Image classification data set "lta" (telescopeuser/fastai on GitHub). Class labels (2): congested, not congested.

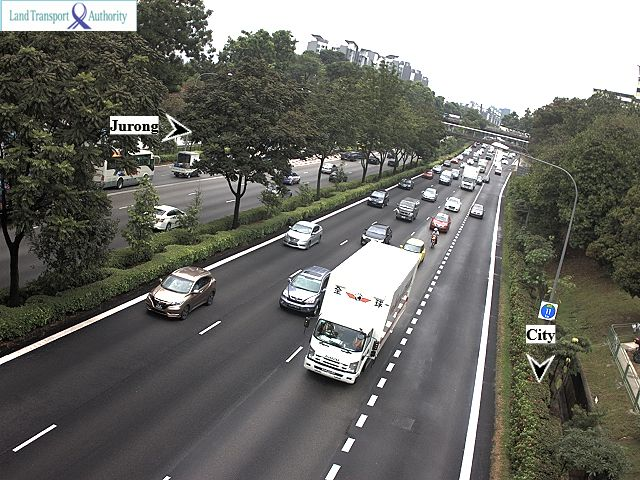
Label: congested

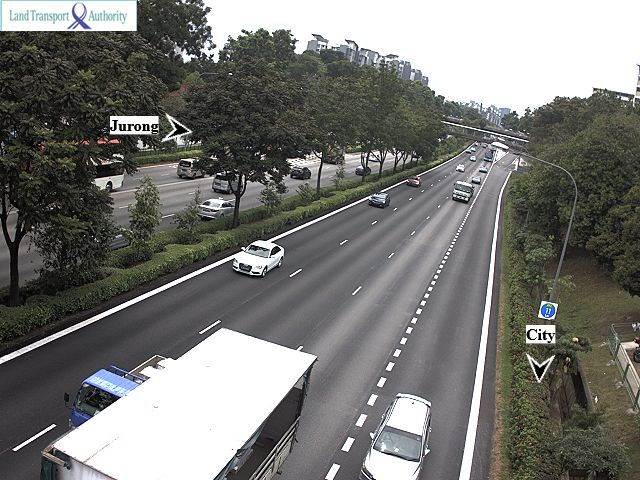
Label: not congested

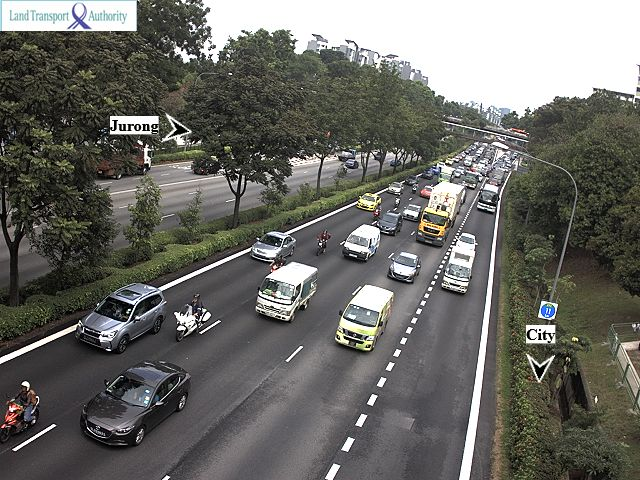
Label: congested

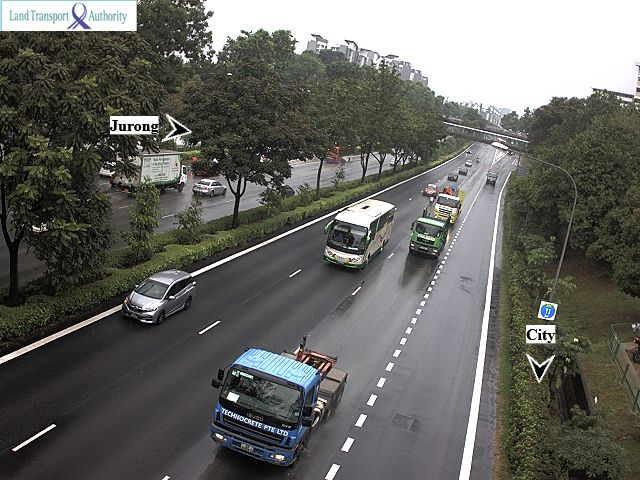
Label: not congested

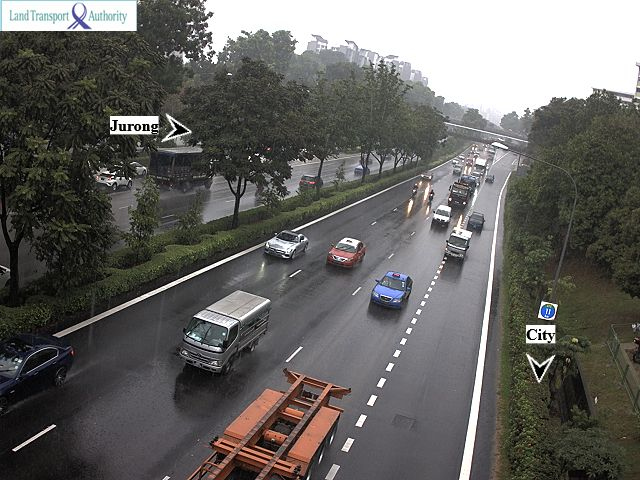
Label: congested

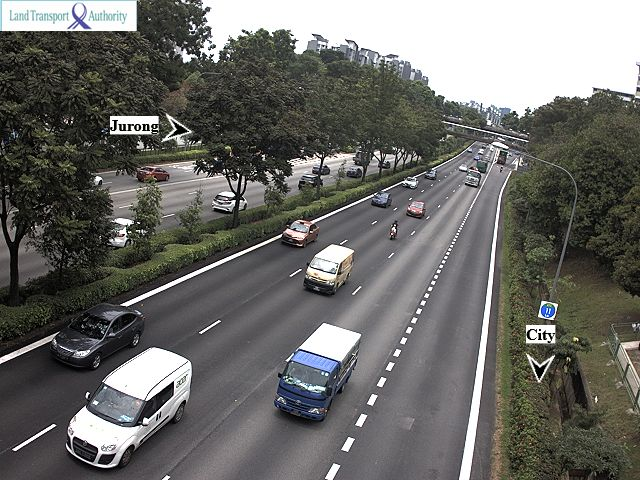
Label: not congested
